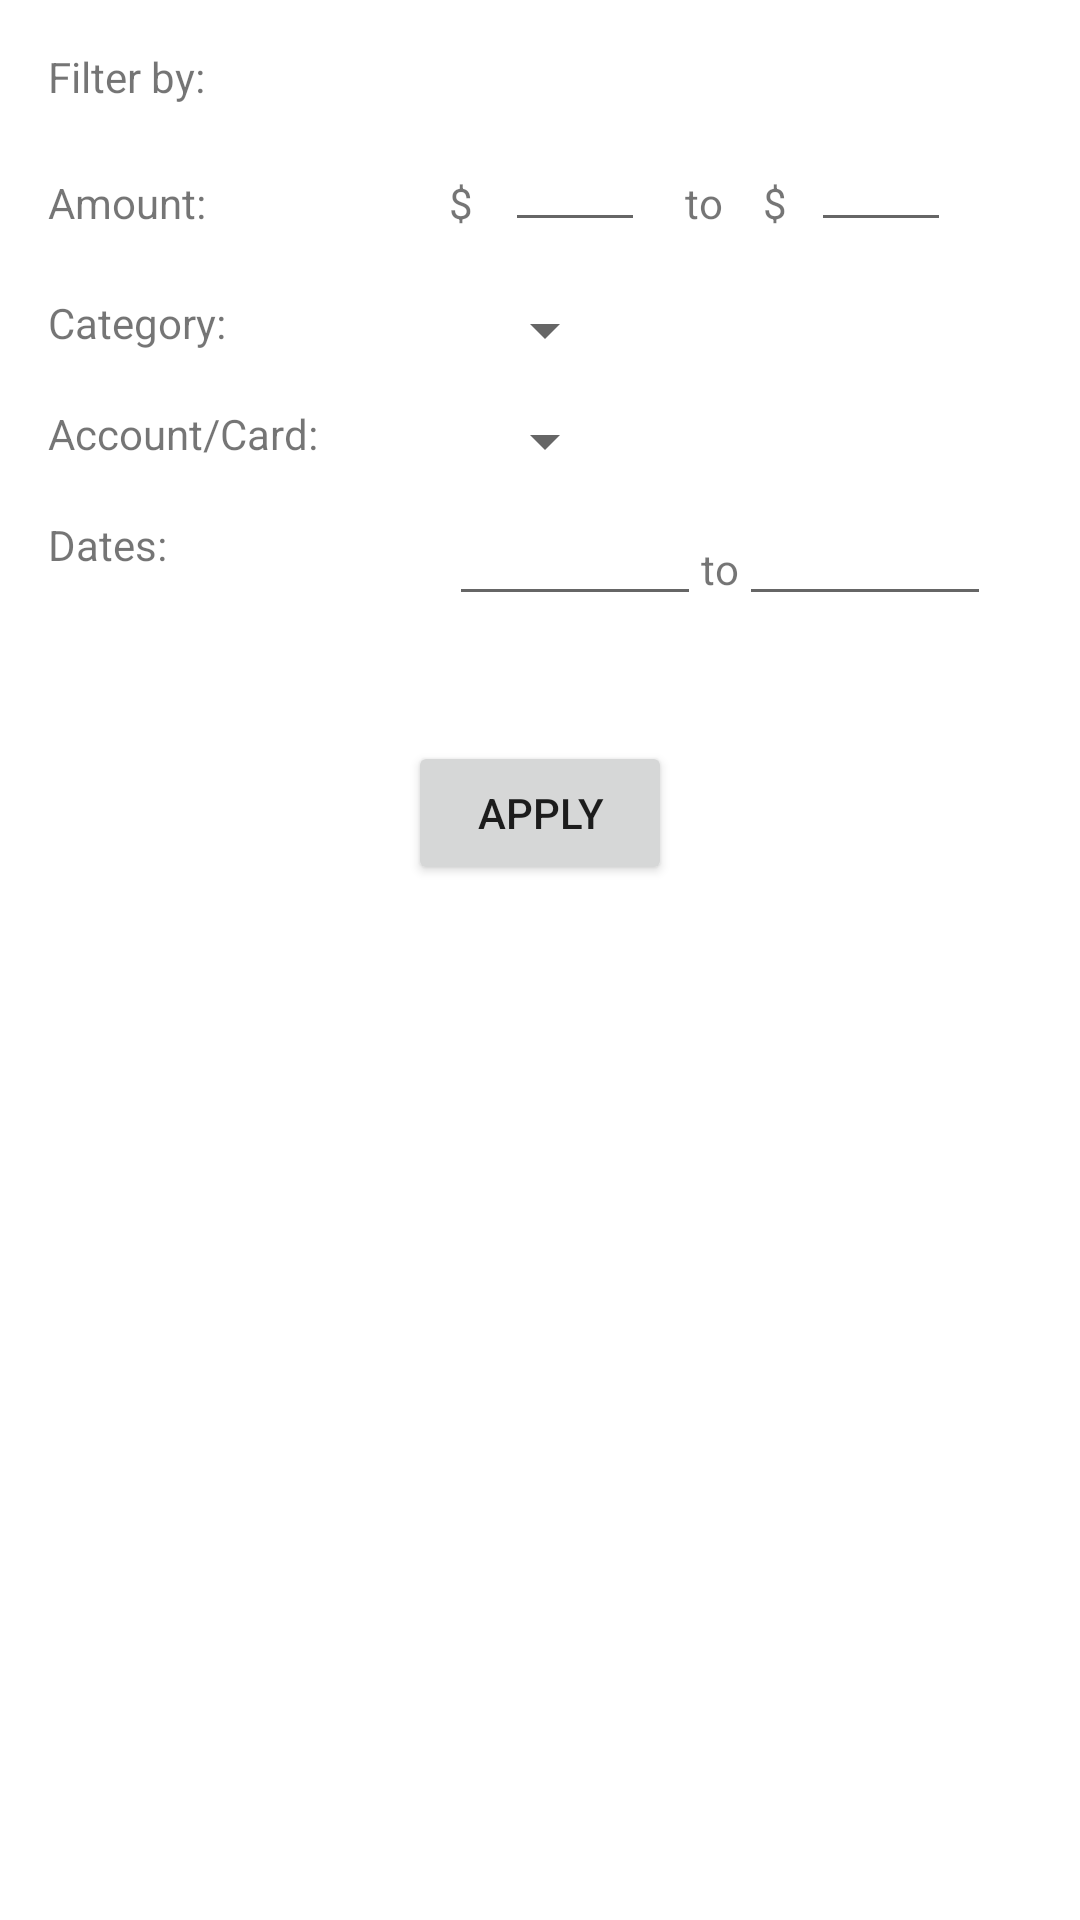

Layout XML and referenced resources for this Android screen:
<!-- AndroidManifest.xml: application theme Theme.WiseWallet -->
<!-- res/layout/popup_layout.xml -->
<?xml version="1.0" encoding="utf-8"?>
<androidx.constraintlayout.widget.ConstraintLayout xmlns:android="http://schemas.android.com/apk/res/android"
    xmlns:app="http://schemas.android.com/apk/res-auto"
    xmlns:tools="http://schemas.android.com/tools"
    android:layout_width="match_parent"
    android:layout_height="wrap_content">

    <TextView
        android:id="@+id/textView2"
        android:layout_width="58dp"
        android:layout_height="25dp"
        android:layout_marginStart="16dp"
        android:layout_marginTop="16dp"
        android:text="@string/filter_by"
        app:layout_constraintStart_toStartOf="parent"
        app:layout_constraintTop_toTopOf="parent" />

    <TextView
        android:id="@+id/textView3"
        android:layout_width="wrap_content"
        android:layout_height="wrap_content"
        android:layout_marginStart="16dp"
        android:layout_marginTop="8dp"
        android:text="@string/amount"
        app:layout_constraintStart_toStartOf="parent"
        app:layout_constraintTop_toTopOf="@+id/guideline2" />

    <TextView
        android:id="@+id/textView4"
        android:layout_width="wrap_content"
        android:layout_height="wrap_content"
        android:layout_marginStart="16dp"
        android:layout_marginTop="8dp"
        android:text="@string/category"
        app:layout_constraintStart_toStartOf="parent"
        app:layout_constraintTop_toTopOf="@+id/guideline3" />

    <TextView
        android:id="@+id/textView5"
        android:layout_width="wrap_content"
        android:layout_height="wrap_content"
        android:layout_marginStart="16dp"
        android:layout_marginTop="8dp"
        android:text="@string/account_card"
        app:layout_constraintStart_toStartOf="parent"
        app:layout_constraintTop_toTopOf="@+id/guideline4" />

    <TextView
        android:id="@+id/textView6"
        android:layout_width="wrap_content"
        android:layout_height="wrap_content"
        android:layout_marginStart="16dp"
        android:layout_marginTop="8dp"
        android:text="@string/dates"
        app:layout_constraintStart_toStartOf="parent"
        app:layout_constraintTop_toTopOf="@+id/guideline5" />

    <androidx.constraintlayout.widget.Guideline
        android:id="@+id/guideline"
        android:layout_width="wrap_content"
        android:layout_height="wrap_content"
        android:orientation="vertical"
        app:layout_constraintGuide_percent="0.4160584" />

    <androidx.constraintlayout.widget.Guideline
        android:id="@+id/guideline2"
        android:layout_width="wrap_content"
        android:layout_height="wrap_content"
        android:orientation="horizontal"
        app:layout_constraintGuide_begin="50dp" />

    <androidx.constraintlayout.widget.Guideline
        android:id="@+id/guideline3"
        android:layout_width="wrap_content"
        android:layout_height="wrap_content"
        android:orientation="horizontal"
        app:layout_constraintGuide_begin="90dp" />

    <androidx.constraintlayout.widget.Guideline
        android:id="@+id/guideline4"
        android:layout_width="wrap_content"
        android:layout_height="wrap_content"
        android:orientation="horizontal"
        app:layout_constraintGuide_begin="127dp" />

    <androidx.constraintlayout.widget.Guideline
        android:id="@+id/guideline5"
        android:layout_width="wrap_content"
        android:layout_height="wrap_content"
        android:orientation="horizontal"
        app:layout_constraintGuide_begin="164dp" />

    <TextView
        android:id="@+id/textView7"
        android:layout_width="wrap_content"
        android:layout_height="wrap_content"
        android:layout_marginTop="8dp"
        android:text="$"
        app:layout_constraintStart_toStartOf="@+id/guideline"
        app:layout_constraintTop_toTopOf="@+id/guideline2" />

    <TextView
        android:id="@+id/textView8"
        android:layout_width="wrap_content"
        android:layout_height="wrap_content"
        android:layout_marginTop="8dp"
        android:text="to"
        app:layout_constraintEnd_toStartOf="@+id/textView9"
        app:layout_constraintStart_toEndOf="@+id/editTextText4"
        app:layout_constraintTop_toTopOf="@+id/guideline2" />

    <TextView
        android:id="@+id/textView10"
        android:layout_width="wrap_content"
        android:layout_height="wrap_content"
        android:layout_marginTop="16dp"
        android:text="to"
        app:layout_constraintStart_toEndOf="@+id/editTextDate"
        app:layout_constraintTop_toTopOf="@+id/guideline5" />

    <TextView
        android:id="@+id/textView9"
        android:layout_width="wrap_content"
        android:layout_height="wrap_content"
        android:layout_marginStart="8dp"
        android:layout_marginTop="8dp"
        android:text="$"
        app:layout_constraintStart_toEndOf="@+id/textView10"
        app:layout_constraintTop_toTopOf="@+id/guideline2" />

    <EditText
        android:id="@+id/editTextText3"
        android:layout_width="wrap_content"
        android:layout_height="wrap_content"
        android:layout_marginStart="8dp"
        android:ems="4"
        android:inputType="text"
        android:textSize="10sp"
        app:layout_constraintStart_toEndOf="@+id/textView9"
        app:layout_constraintTop_toTopOf="@+id/guideline2" />

    <EditText
        android:id="@+id/editTextText4"
        android:layout_width="wrap_content"
        android:layout_height="wrap_content"
        android:layout_marginEnd="8dp"
        android:ems="4"
        android:inputType="text"
        android:textSize="10sp"
        app:layout_constraintEnd_toStartOf="@+id/textView10"
        app:layout_constraintStart_toEndOf="@+id/textView7"
        app:layout_constraintTop_toTopOf="@+id/guideline2" />

    <Spinner
        android:id="@+id/categorySpinner"
        android:layout_width="wrap_content"
        android:layout_height="wrap_content"
        android:layout_marginStart="8dp"
        android:layout_marginTop="8dp"
        app:layout_constraintStart_toStartOf="@+id/guideline"
        app:layout_constraintTop_toTopOf="@+id/guideline3" />

    <Spinner
        android:id="@+id/accountSpinner"
        android:layout_width="wrap_content"
        android:layout_height="wrap_content"
        android:layout_marginStart="8dp"
        android:layout_marginTop="8dp"
        app:layout_constraintStart_toStartOf="@+id/guideline"
        app:layout_constraintTop_toTopOf="@+id/guideline4" />

    <EditText
        android:id="@+id/editTextDate"
        android:layout_width="wrap_content"
        android:layout_height="wrap_content"
        android:ems="4"
        android:inputType="date"
        app:layout_constraintStart_toStartOf="@+id/guideline"
        app:layout_constraintTop_toTopOf="@+id/guideline5" />

    <EditText
        android:id="@+id/editTextDate2"
        android:layout_width="wrap_content"
        android:layout_height="wrap_content"
        android:ems="4"
        android:inputType="date"
        app:layout_constraintStart_toEndOf="@+id/textView10"
        app:layout_constraintTop_toTopOf="@+id/guideline5" />

    <Button
        android:id="@+id/button"
        android:layout_width="wrap_content"
        android:layout_height="wrap_content"
        android:layout_marginTop="16dp"
        android:text="Apply"
        app:layout_constraintEnd_toEndOf="parent"
        app:layout_constraintStart_toStartOf="parent"
        app:layout_constraintTop_toTopOf="@+id/guideline6" />

    <androidx.constraintlayout.widget.Guideline
        android:id="@+id/guideline6"
        android:layout_width="wrap_content"
        android:layout_height="wrap_content"
        android:orientation="horizontal"
        app:layout_constraintGuide_begin="231dp" />

</androidx.constraintlayout.widget.ConstraintLayout>
<!-- resources referenced by this layout -->
<resources>
  <string name="account_card">Account/Card:</string>
  <string name="amount">Amount:</string>
  <string name="category">Category:</string>
  <string name="dates">Dates:</string>
  <string name="filter_by">Filter by:</string>
  <style name="Theme.WiseWallet" parent="Theme.MaterialComponents.DayNight.DarkActionBar">
          
          <item name="colorPrimary">@color/wise</item>
          <item name="colorPrimaryVariant">@color/wise</item>
          <item name="colorOnPrimary">@color/white</item>
          
          <item name="colorSecondary">@color/teal_200</item>
          <item name="colorSecondaryVariant">@color/teal_700</item>
          <item name="colorOnSecondary">@color/black</item>
          
          <item name="android:statusBarColor">?attr/colorPrimaryVariant</item>
          <item name="colorAccent">@color/wise</item>
          
      </style>
  <color name="wise">#FF81D4FA</color>
  <color name="white">#FFFFFFFF</color>
  <color name="teal_200">#FF03DAC5</color>
  <color name="teal_700">#FF018786</color>
  <color name="black">#FF000000</color>
</resources>
